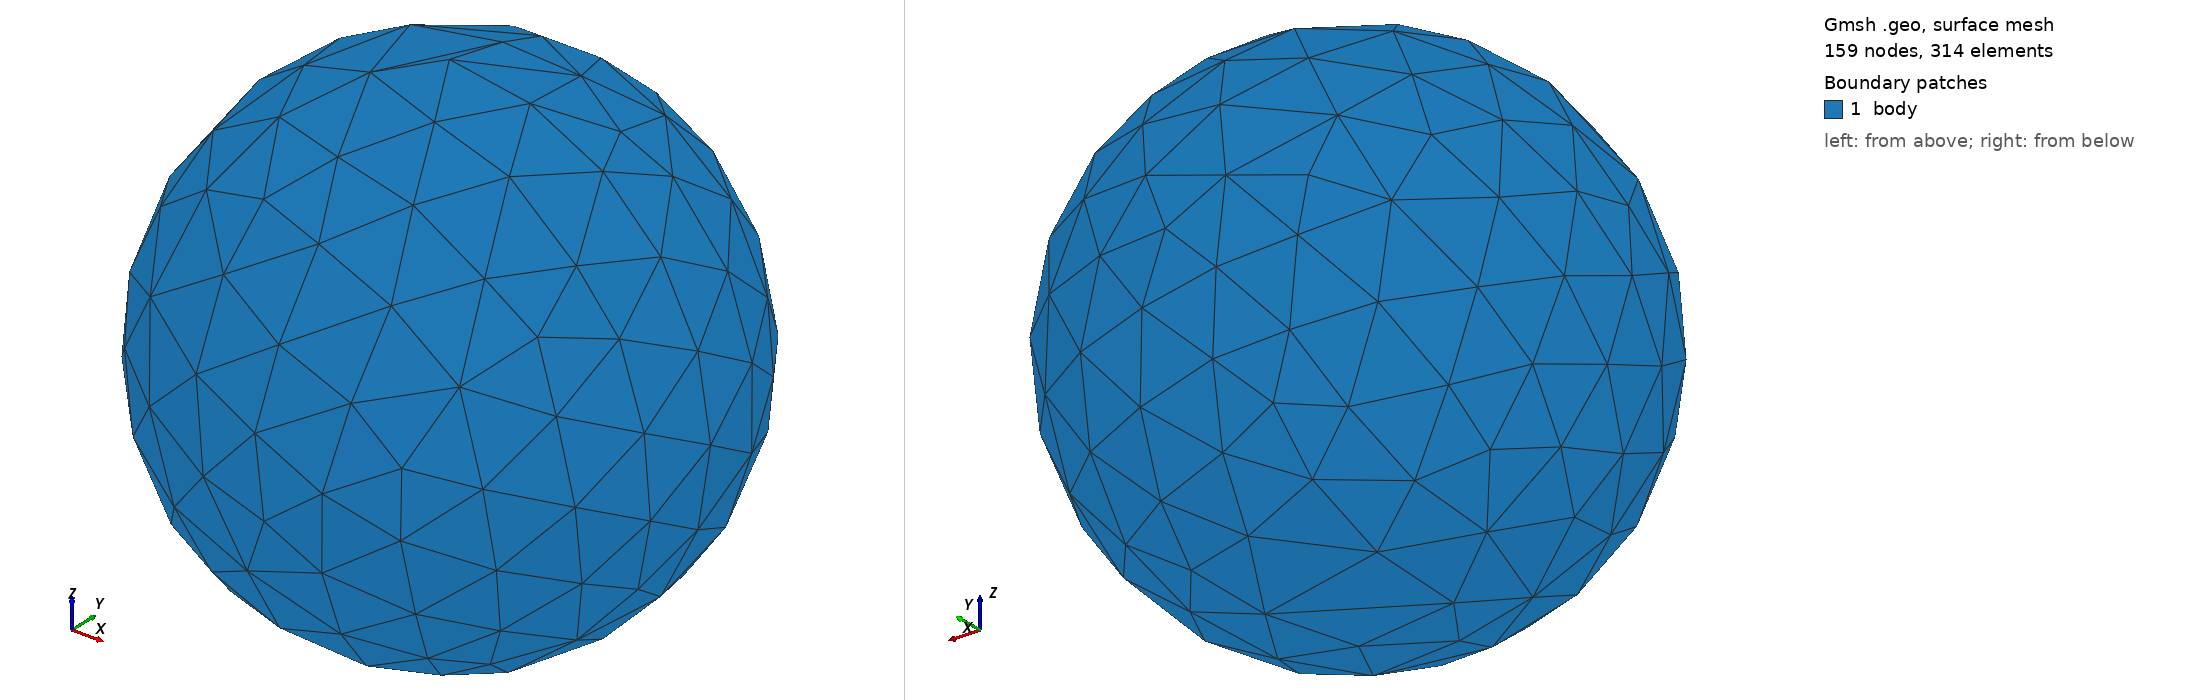

Gmsh geometry script, surface-meshed: 159 nodes, 314 surface elements. Boundary patches (legend numbers): 1 body. Left view from above one corner, right view from below the opposite corner. Legend entries are the model's physical surfaces. The drawing asked Gmsh for element sizes between 1% and 20% of the model's largest extent; the script's own settings can give other sizes.

=== sphere_r0p1.geo (drawn) ===
// PEC sphere, r = 0.1 m (unit: m)
SetFactory("OpenCASCADE");
Sphere(1) = {0, 0, 0, 0.1};

// physical group so mesh tags carry the surface label
Physical Surface("body") = Boundary{ Volume{1}; };
